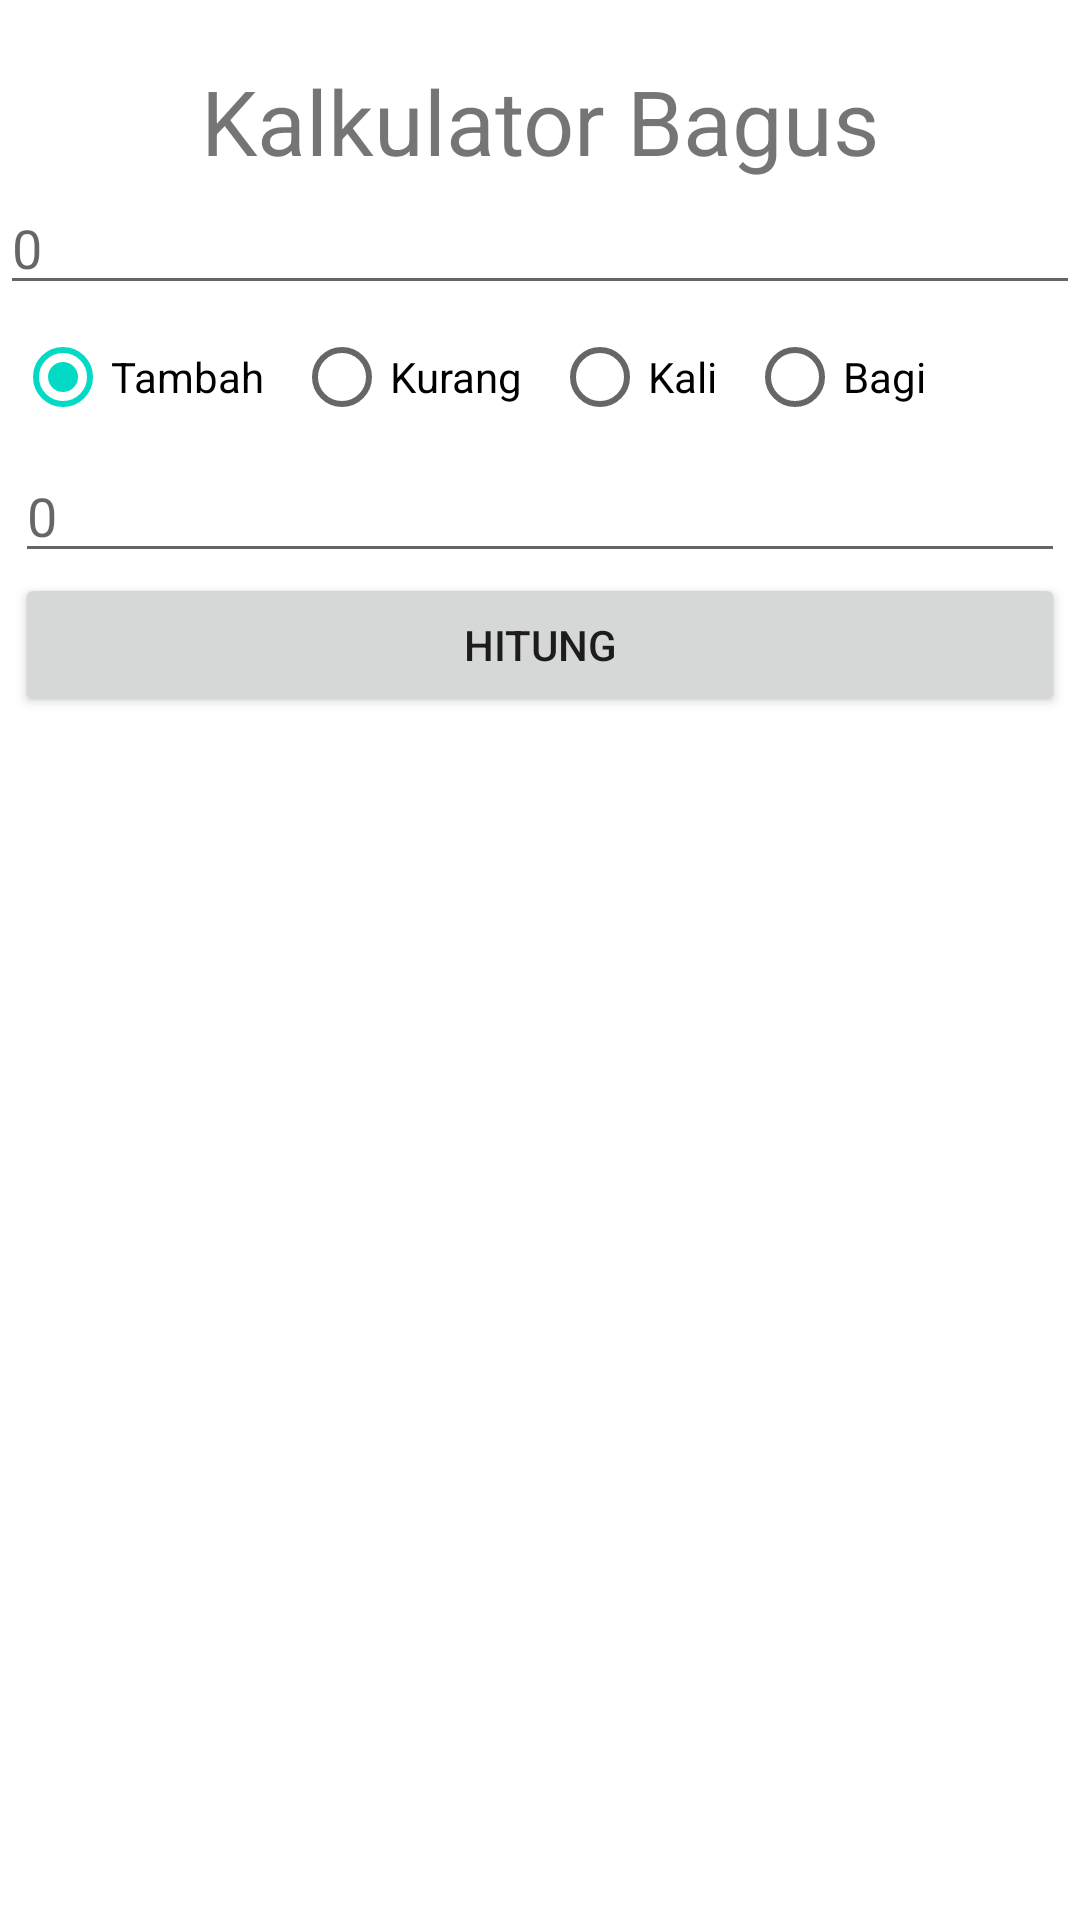

This screen was rendered from an Android layout file. Write that file and the resources it references.
<!-- AndroidManifest.xml: application theme Theme.AplikasiKalkulator -->
<!-- res/layout/activity_main.xml -->
<?xml version="1.0" encoding="utf-8"?>
<LinearLayout xmlns:android="http://schemas.android.com/apk/res/android"
    xmlns:app="http://schemas.android.com/apk/res-auto"
    xmlns:tools="http://schemas.android.com/tools"
    android:layout_width="match_parent"
    android:layout_height="match_parent"
    android:orientation="vertical"
    tools:context=".MainActivity">

    <TextView
        android:layout_width="match_parent"
        android:layout_height="wrap_content"
        android:layout_marginStart="5dp"
        android:layout_marginTop="20dp"
        android:layout_marginEnd="5dp"
        android:text="Kalkulator Bagus"
        android:textAlignment="center"
        android:textAllCaps="false"
        android:textSize="30sp" />

    <EditText
        android:id="@+id/editText1"
        android:layout_width="match_parent"
        android:layout_height="wrap_content"
        android:ems="10"
        android:hint="0"
        android:inputType="number" />

    <LinearLayout
        android:layout_width="match_parent"
        android:layout_height="wrap_content"
        android:layout_marginStart="5dp"
        android:layout_marginEnd="5dp">

        <RadioGroup
            android:id="@+id/radioGroup"
            android:layout_width="match_parent"
            android:layout_height="match_parent"
            android:layout_weight="1"
            android:orientation='horizontal'><![CDATA[


            />

            />



            ]]>

            <RadioButton
                android:id="@+id/radioTambah"
                android:layout_width="wrap_content"
                android:layout_height="wrap_content"
                android:checked="true"
                android:paddingEnd="10dp"
                android:text="Tambah" />

            <RadioButton
                android:id="@+id/radioKurang"
                android:layout_width="wrap_content"
                android:layout_height="wrap_content"
                android:paddingEnd="10dp"
                android:text="Kurang" />

            <RadioButton
                android:id="@+id/radioKali"
                android:layout_width="wrap_content"
                android:layout_height="wrap_content"
                android:paddingEnd="10dp"
                android:text="Kali" />

            <RadioButton
                android:id="@+id/radioBagi"
                android:layout_width="wrap_content"
                android:layout_height="wrap_content"
                android:paddingEnd="10dp"
                android:text="Bagi" /><![CDATA[



            />



        ]]>
        </RadioGroup>


    </LinearLayout>


    <EditText
        android:id="@+id/editText2"
        android:layout_width="match_parent"
        android:layout_height="wrap_content"
        android:layout_marginStart="5dp"
        android:layout_marginEnd="5dp"
        android:ems="10"
        android:hint="0"
        android:inputType="number" />

    <Button
        android:id="@+id/btnHitung"
        android:layout_width="match_parent"
        android:layout_height="wrap_content"
        android:layout_marginLeft="5dp"
        android:layout_marginRight="5dp"
        android:text="Hitung" />

    <TextView
        android:id="@+id/textViewHasil"
        android:layout_width="match_parent"
        android:layout_height="wrap_content"
        android:layout_marginTop="15dp"
        android:textAlignment="center"
        android:textSize="20dp" />

    <androidx.recyclerview.widget.RecyclerView
        android:id="@+id/recKalkulator"
        android:layout_width="match_parent"
        android:layout_height="match_parent"
        android:layout_marginTop="10dp" />

</LinearLayout>
<!-- resources referenced by this layout -->
<resources>
  <style name="Theme.AplikasiKalkulator" parent="Theme.MaterialComponents.DayNight.DarkActionBar">
          
          <item name="colorPrimary">@color/purple_500</item>
          <item name="colorPrimaryVariant">@color/purple_700</item>
          <item name="colorOnPrimary">@color/white</item>
          
          <item name="colorSecondary">@color/teal_200</item>
          <item name="colorSecondaryVariant">@color/teal_700</item>
          <item name="colorOnSecondary">@color/black</item>
          
          <item name="android:statusBarColor">?attr/colorPrimaryVariant</item>
          
      </style>
  <!-- not gathered from this repository: default colours our renderer supplied (Android Studio template values) -->
  <color name="purple_500">#FF6200EE</color>
  <color name="purple_700">#FF3700B3</color>
  <color name="teal_200">#FF03DAC5</color>
  <color name="teal_700">#FF018786</color>
  <color name="black">#FF000000</color>
  <color name="white">#FFFFFFFF</color>
</resources>
